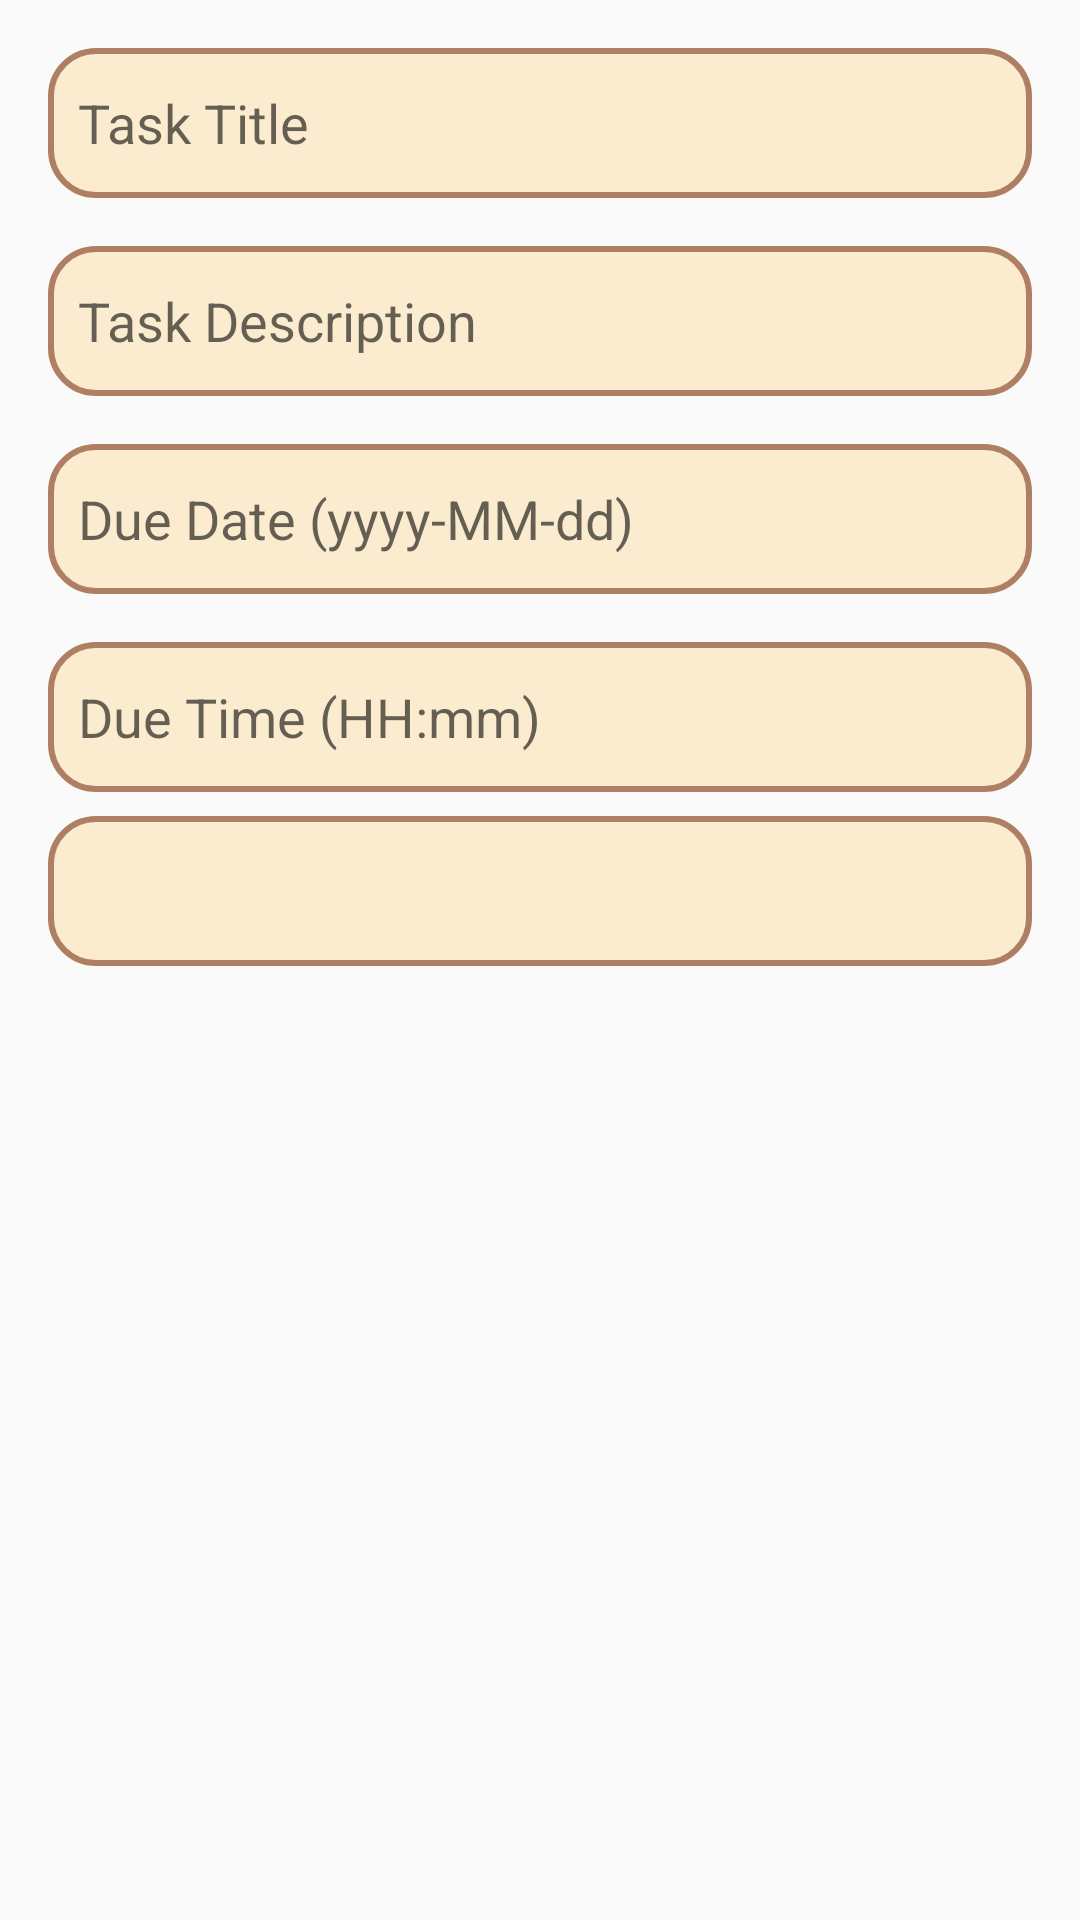

Write the Android layout XML for this screen, with the resource values it uses.
<!-- AndroidManifest.xml: application theme Theme.YourApp -->
<!-- res/layout/dialog_edit_task.xml -->
<LinearLayout xmlns:android="http://schemas.android.com/apk/res/android"
    android:layout_width="match_parent"
    android:layout_height="wrap_content"
    android:orientation="vertical"
    android:padding="16dp">

    <EditText
        android:id="@+id/editTitle"
        android:layout_width="match_parent"
        android:background="@drawable/custom_edittext"
        android:layout_height="50dp"
        android:hint="Task Title"
        android:padding="10dp"
        android:textColor="@android:color/black" />

    <EditText
        android:id="@+id/editDescription"
        android:layout_width="match_parent"
        android:layout_marginTop="16dp"
        android:background="@drawable/custom_edittext"
        android:layout_height="50dp"
        android:padding="10dp"
        android:hint="Task Description"
        android:textColor="@android:color/black" />

    <EditText
        android:id="@+id/editDueDate"
        android:layout_width="match_parent"
        android:layout_marginTop="16dp"
        android:background="@drawable/custom_edittext"
        android:layout_height="50dp"
        android:padding="10dp"
        android:hint="Due Date (yyyy-MM-dd)"
        android:inputType="date"
        android:textColor="@android:color/black" />

    <EditText
        android:id="@+id/editDueTime"
        android:layout_width="match_parent"
        android:layout_marginTop="16dp"
        android:background="@drawable/custom_edittext"
        android:layout_height="50dp"
        android:hint="Due Time (HH:mm)"
        android:inputType="time"
        android:padding="10dp"
        android:textColor="@android:color/black" />

    <Spinner
        android:id="@+id/editPrioritySpinner"
        android:layout_width="match_parent"
        android:background="@drawable/custom_edittext"
        android:layout_height="50dp"
        android:padding="10dp"
        android:layout_marginTop="8dp" />


</LinearLayout>
<!-- resources referenced by this layout -->
<resources>
  <!-- drawable custom_edittext (drawable) -->
  <shape xmlns:android="http://schemas.android.com/apk/res/android">
      <solid android:color="#FCECCF" />
      <corners android:radius="15dp" />
      <stroke android:color="#AF7F64" android:width="2dp" />
  </shape>
  <style name="Theme.YourApp" parent="Theme.AppCompat.Light.DarkActionBar">
          <item name="colorPrimary">#8A9C6B</item> 
          <item name="colorPrimaryDark">#8A9C6B</item> 
          <item name="colorAccent">#8A9C6B</item> 
      </style>
</resources>
